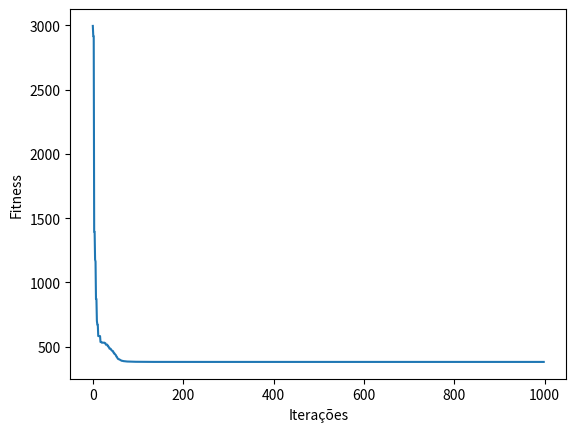

Generate this figure with matplotlib:
import numpy as np
import math
import random
import matplotlib.pyplot as plt


def sphere(posicao): 
    """ Retorna o fitness em uma esfera """
    
    total = 0
    for index in range(len(posicao)):
        total += posicao[index]**2
    return total

def rastringin(posicao):
    """ Retorna o fitness em uma rastringin """
    return 10*len(posicao) + sum([(x**2 - 10 * np.cos(2 * math.pi * x)) for x in posicao])

def gerarVetor(dimensao):
    """ Retorna um vetor na dimensão desejada """
    vetor = []
    for i in range(dimensao):
        vetor.append(random.randrange(-20, 20))
    return vetor


class Particula:
    def __init__(self, posicao, melhorIndividual, velocidade, melhorGlobal, w, funcao):
        """
        Parameters
        ----------
        posicao : array
            Posição Inicial da Particula
        melhorIndividual : array
            Melhor posição individual desta particula
        velocidade : array
            Velocidade da direção da particula
        melhorGlobal :
            Melhor posição global definida inicialmente
        w :
            Inercia
        funcao :
            Função para analisar o terreno do estudo e avaliar o fitness
        """
        #Ddados da Particula
        self.posicao = np.array(posicao)
        self.melhorIndividual = np.array(melhorIndividual)
        self.velocidade = np.array(velocidade)

        #Dados Globais
        self.melhorGlobal = np.array(melhorGlobal) 
        self.funcao = funcao
        #DEFININDO AS CONSTANTES
        self.r1 = self.r2 = 0.25 #Um valor aleatório entre 0 e 1, foi escolhido 0.25
        self.c1 = self.c2 = 2.05 #Comportamento da particula para melhor posição local (c1) global (c2)
        self.w = w #Valor da Inercia usada na velocidade ao mover a particular
    
    def mover(self, melhorPosicaoGlobal):        
        """
        Move a Particula
        Formula:
            novaPosicao = posicao + novaVelocidade

        Parameters :
        -----------
        melhorPosicaoGlobal :
            Variavel atualizada com a melhor posição global
        """
        #Atualiza qual é a melhor posição Global antes de mover
        self.melhorGlobal = melhorPosicaoGlobal

        #Antes de mover checa se já está na melhor posição
        #Verifica se é o Melhor Posição Individual ou Global
        self.__acharMelhorPosicaoIndividual()
        self.__acharMelhorPosicaoGlobal()

        #Define a nova velocidade
        self.__novaVelocidade()

        #Move
        #novaPosicao = posicao + novaVelocidade
        self.posicao = self.posicao + self.velocidade

        #Retorna a melhor posição global
        return self.melhorGlobal

    def __novaVelocidade(self):
        """
        Define a nova Particula
        Formula:
            novaVelocidade = w*V + r1*c1*(melhorIndividual - posicao) + r2*c2*(melhorGlobal - posicao)
        """
        velocidadeMelhorI = self.r1*self.c1*(self.melhorIndividual-self.posicao) #Direção Velocidade Melhor Local
        velocidadeMelhorG = self.r1*self.c1*(self.melhorGlobal-self.posicao) #Direção Velocidade Melhor Global
        self.velocidade = self.w*self.velocidade + velocidadeMelhorI + velocidadeMelhorG

    def __acharMelhorPosicaoIndividual(self):
        """ Verifica se a posição atual é melhor do que antiga melhor individual """
        #Checa se já está na melhor posição local
        
        if (self.funcao(self.posicao) < self.funcao(self.melhorIndividual)):
            self.melhorIndividual = self.posicao

    def __acharMelhorPosicaoGlobal(self):
        """ Verifica se a posição atual é melhor do que antiga melhor global """
        #Checa se já está na melhor posição global
        if (self.funcao(self.posicao) < self.funcao(self.melhorGlobal)):
            self.melhorGlobal = self.posicao

######### -------------------- INICIO Q1 ----------------------  #################
print(" --------- QUESTÃO 1 ----------")
#Posição Inicial, Melhor Posição, Velocidade e Melhor Global
melhorGlobal = [5,5]
w = 1
funcao = sphere #sphere ou rastringin

particulas = [
    Particula([5,5], [5,5], [2,2], melhorGlobal, w, funcao), #x1
    Particula([8,3], [7,3], [3,3], melhorGlobal, w, funcao), #x2
    Particula([6,7], [5,6], [4,4], melhorGlobal, w, funcao), #x3
]   

print("a)")
print("Após 1 Iteração")
#Faz em cada particula
i = 1
for particula in particulas: 
    melhorGlobal = particula.mover(melhorGlobal)
    print('Particula X'+str(i), particula.posicao)
    i+= 1
    
print("\nb)")
print("A velocidade inicial da particula, define sua posição, porém essa será alterada de acordo com a posição do melhor resultado individual da particula e global. De forma que a formula abaixo vai definir a nova velocidade com a diração correta que a particular irá seguir: ")
print("novaVelocidade = w*v + c1*r1*(melhorLocal-posicao) + c2*r2*(melhorGlobal-posicao) \n")

print("Com a nova velocidade, será definido a nova posição da particula com a formula:")
print("novaPosicao = posicao + novaVelocidade")


print("\n\n --------- QUESTÃO 2 ----------")
#Inicia os dados
np.seterr(all='warn')
qtParticulas = 30 #Quantas particular criar
dimensoes = 30 #Qual a dimensão de cada particula
iteracoes = 1000 #Quantas iterações serão realizadas
w = 0.8
melhorGlobal = gerarVetor(dimensoes) #As melhor posição global
funcao = rastringin #sphere ou rastringin

#Crias a particulas
particulas = []
for i in range(qtParticulas):

    posicao = gerarVetor(dimensoes) #As posições de cada particula aleatóriamente
    melhorPosicao = gerarVetor(dimensoes) #Melhor posiçã ode cada particula aleatoriamente
    velocidade = gerarVetor(dimensoes) #Define a velocidade de cada particula de forma aleatória

    particulas.append(Particula(posicao, melhorPosicao, velocidade, melhorGlobal, w, funcao))

#Realiza a operação
listaFitnessGlobal = []
for i in range(1, iteracoes):
    
    for particula in particulas:
        melhorGlobal = particula.mover(melhorGlobal)
    
    fitnessMelhorGlobal = funcao(melhorGlobal)
    listaFitnessGlobal.append(fitnessMelhorGlobal) #Adiciona o fitness do melhor global para gerar o grafico
    print("Iteração: ", i, '|Fitness Melhor Resultado:', fitnessMelhorGlobal);

#Plota o gráfico
plt.plot(listaFitnessGlobal)
plt.xlabel('Iterações')
plt.ylabel('Fitness')
plt.show()

print(melhorGlobal)
